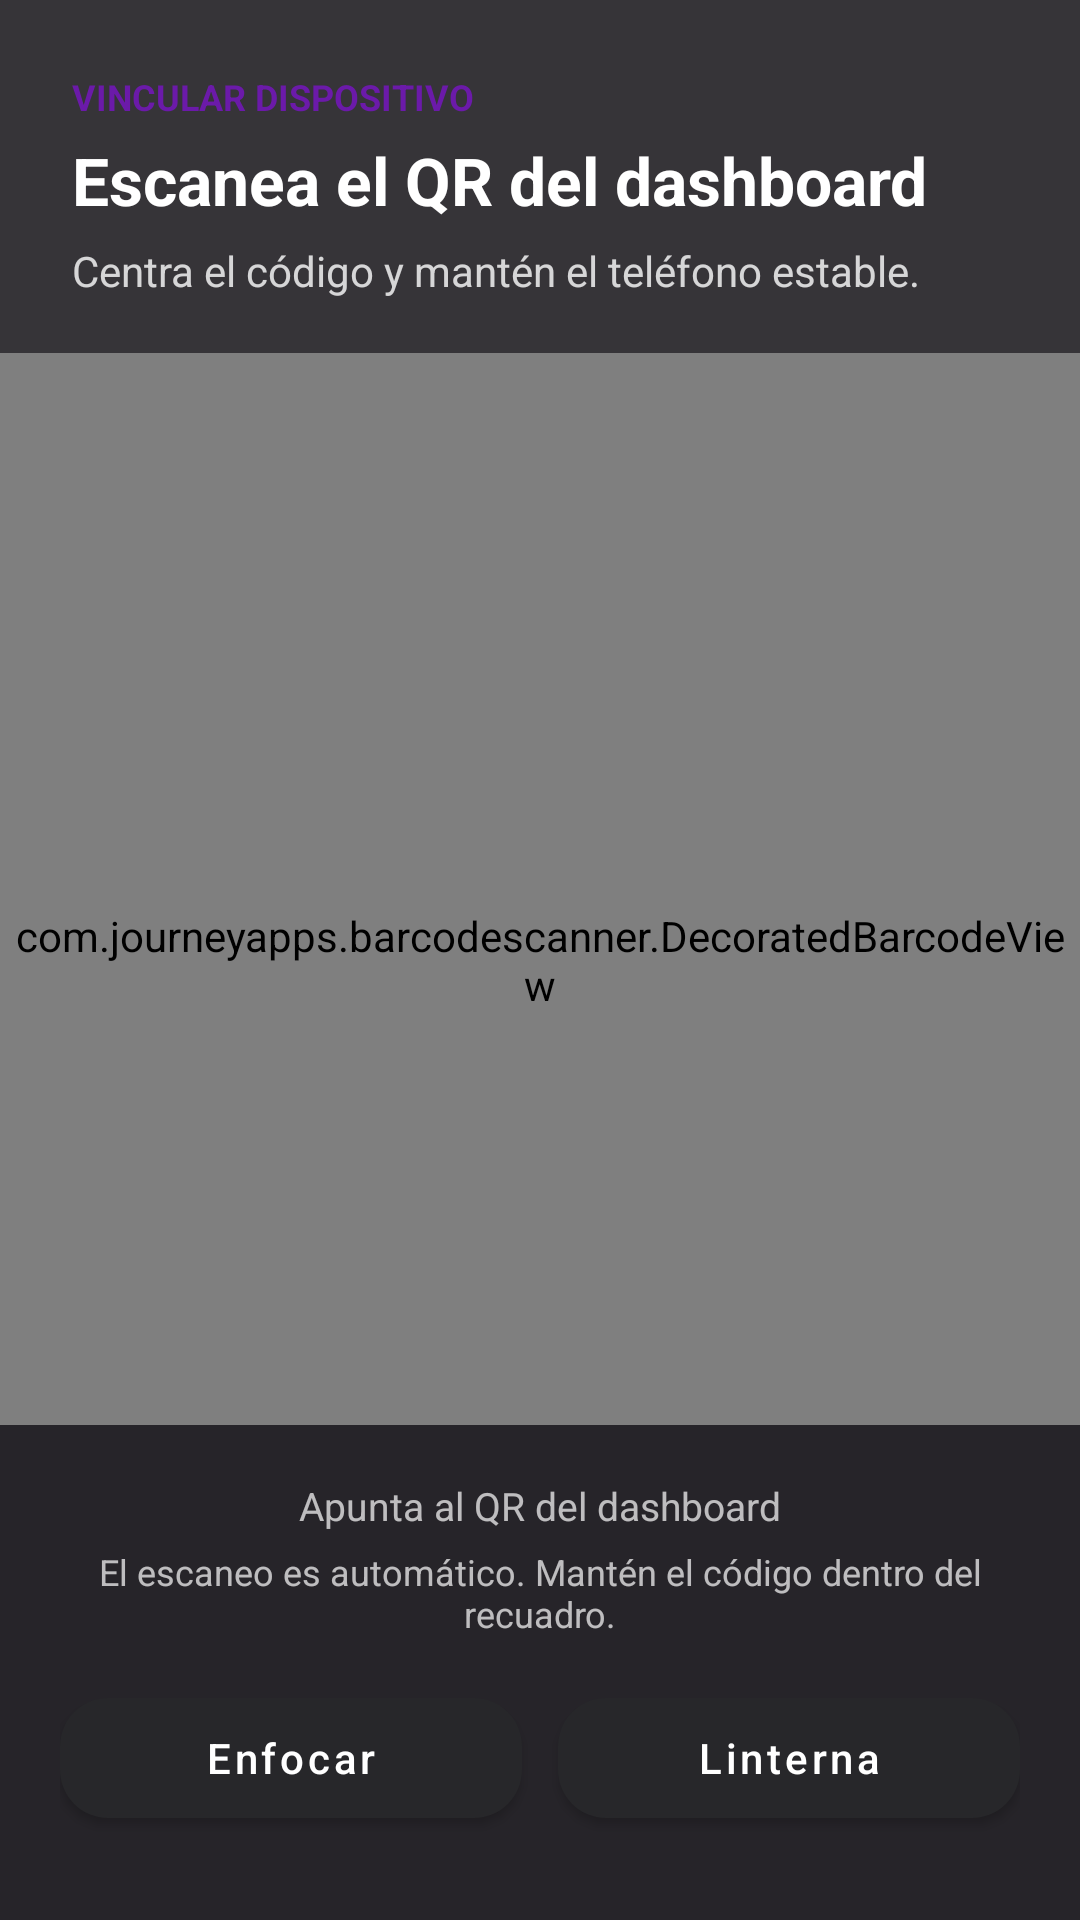

Reconstruct the res/layout file that produces this screen, plus the resources it refers to.
<!-- AndroidManifest.xml: activity theme Theme.VoipVcBridge.Scanner -->
<!-- res/layout/activity_qr_capture.xml -->
<?xml version="1.0" encoding="utf-8"?>
<FrameLayout xmlns:android="http://schemas.android.com/apk/res/android"
    xmlns:app="http://schemas.android.com/apk/res-auto"
    android:layout_width="match_parent"
    android:layout_height="match_parent"
    android:background="#17151B">

    <com.journeyapps.barcodescanner.DecoratedBarcodeView
        android:id="@+id/qrScannerView"
        android:layout_width="match_parent"
        android:layout_height="match_parent"
        app:zxing_preview_scaling_strategy="centerCrop"
        app:zxing_use_texture_view="false" />

    <LinearLayout
        android:layout_width="match_parent"
        android:layout_height="wrap_content"
        android:layout_gravity="top"
        android:background="#B317151B"
        android:orientation="vertical"
        android:paddingStart="24dp"
        android:paddingTop="24dp"
        android:paddingEnd="24dp"
        android:paddingBottom="18dp">

        <TextView
            android:layout_width="wrap_content"
            android:layout_height="wrap_content"
            android:text="VINCULAR DISPOSITIVO"
            android:textColor="@color/vc_accent"
            android:textSize="12sp"
            android:textStyle="bold" />

        <TextView
            android:layout_width="wrap_content"
            android:layout_height="wrap_content"
            android:layout_marginTop="5dp"
            android:text="Escanea el QR del dashboard"
            android:textColor="@color/vc_text_inverse"
            android:textSize="22sp"
            android:textStyle="bold" />

        <TextView
            android:id="@+id/qrScannerHint"
            android:layout_width="wrap_content"
            android:layout_height="wrap_content"
            android:layout_marginTop="6dp"
            android:text="Centra el código y mantén el teléfono estable."
            android:textColor="#CCFFFFFF"
            android:textSize="14sp" />
    </LinearLayout>

    <LinearLayout
        android:layout_width="match_parent"
        android:layout_height="wrap_content"
        android:layout_gravity="bottom"
        android:background="#D917151B"
        android:gravity="center"
        android:orientation="vertical"
        android:paddingStart="20dp"
        android:paddingTop="18dp"
        android:paddingEnd="20dp"
        android:paddingBottom="28dp">

        <TextView
            android:layout_width="wrap_content"
            android:layout_height="wrap_content"
            android:text="Apunta al QR del dashboard"
            android:textColor="#B3FFFFFF"
            android:textSize="13sp" />

        <TextView
            android:layout_width="wrap_content"
            android:layout_height="wrap_content"
            android:layout_marginTop="5dp"
            android:gravity="center"
            android:text="El escaneo es automático. Mantén el código dentro del recuadro."
            android:textColor="#B3FFFFFF"
            android:textSize="12sp" />

        <LinearLayout
            android:layout_width="match_parent"
            android:layout_height="wrap_content"
            android:layout_marginTop="14dp"
            android:gravity="center"
            android:orientation="horizontal">

            <com.google.android.material.button.MaterialButton
                android:id="@+id/qrFocusBtn"
                android:layout_width="0dp"
                android:layout_height="52dp"
                android:layout_weight="1"
                android:text="Enfocar"
                android:textAllCaps="false"
                android:textColor="@color/vc_text_inverse"
                app:backgroundTint="#FF27272A"
                app:cornerRadius="16dp"
                app:icon="@drawable/ic_focus"
                app:iconTint="@color/vc_text_inverse" />

            <com.google.android.material.button.MaterialButton
                android:id="@+id/qrTorchBtn"
                android:layout_width="0dp"
                android:layout_height="52dp"
                android:layout_marginStart="12dp"
                android:layout_weight="1"
                android:text="Linterna"
                android:textAllCaps="false"
                android:textColor="@color/vc_text_inverse"
                app:backgroundTint="#FF27272A"
                app:cornerRadius="16dp"
                app:icon="@drawable/ic_flashlight"
                app:iconTint="@color/vc_text_inverse" />
        </LinearLayout>
    </LinearLayout>
</FrameLayout>
<!-- resources referenced by this layout -->
<resources>
  <color name="vc_accent">#FF6B1AA9</color>
  <color name="vc_text_inverse">#FFFFFFFF</color>
  <style name="Theme.VoipVcBridge.Scanner" parent="Theme.MaterialComponents.DayNight.NoActionBar">
          <item name="android:windowActionModeOverlay">true</item>
          <item name="android:windowNoTitle">true</item>
          <item name="android:windowFullscreen">true</item>
          <item name="android:statusBarColor">#17151B</item>
          <item name="android:navigationBarColor">#17151B</item>
          <item name="android:windowLightStatusBar">false</item>
          <item name="colorPrimary">@color/vc_accent</item>
          <item name="colorPrimaryVariant">@color/vc_accent_dark</item>
          <item name="colorSecondary">@color/vc_success</item>
          <item name="colorSurface">#17151B</item>
          <item name="android:colorBackground">#17151B</item>
          <item name="colorOnPrimary">@color/vc_text_inverse</item>
          <item name="colorOnSecondary">@color/vc_text_inverse</item>
          <item name="colorOnSurface">@color/vc_text_inverse</item>
          <item name="materialButtonStyle">@style/Widget.MaterialComponents.Button</item>
      </style>
  <color name="vc_accent_dark">#FF350642</color>
  <color name="vc_success">#FF0D8A58</color>
</resources>
